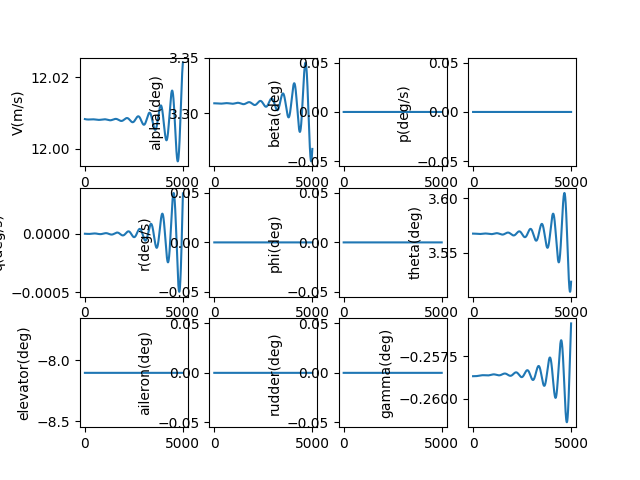

The data file committed next to this chart (first rows):
, V(m/s), alpha(deg), beta(deg), p(deg/s), q(deg/s), r(deg/s), phi(deg), theta(deg), elevator(deg), aileron(deg), rudder(deg), gamma(deg), pb, qc, rb, CD_act, CL_act, Cm_act, CY_act, Cr_act, Cn_act
1.0, 12.01, 3.309, 0.0, 0.0, -2.350504572036011e-09, 0.0, 0.0, 3.568, -8.103, 0.0, 0.0, -0.2587, 0.0, -6.743262692131338e-09, 0.0, 0.04189, -0.002422, 0.1194, 0.0, 0.0, 0.0
2.0, 12.01, 3.309, 0.0, 0.0, -4.914642485310866e-09, 0.0, 0.0, 3.568, -8.103, 0.0, 0.0, -0.2587, 0.0, -1.4099410739256453e-08, 0.0, 0.04189, -0.002422, 0.1194, 0.0, 0.0, 0.0
3.0, 12.01, 3.309, 0.0, 0.0, -7.690301262593028e-09, 0.0, 0.0, 3.568, -8.103, 0.0, 0.0, -0.2587, 0.0, -2.206238395074791e-08, 0.0, 0.04189, -0.002422, 0.1194, 0.0, 0.0, 0.0
4.0, 12.01, 3.309, 0.0, 0.0, -1.0675362915245216e-08, 0.0, 0.0, 3.568, -8.103, 0.0, 0.0, -0.2587, 0.0, -3.0626106318455e-08, 0.0, 0.04189, -0.002422, 0.1194, 0.0, 0.0, 0.0
5.0, 12.01, 3.309, 0.0, 0.0, -1.3867703912436176e-08, 0.0, 0.0, 3.568, -8.103, 0.0, 0.0, -0.2587, 0.0, -3.978448592845138e-08, 0.0, 0.04189, -0.002422, 0.1194, 0.0, 0.0, 0.0
6.0, 12.01, 3.309, 0.0, 0.0, -1.726519515499665e-08, 0.0, 0.0, 3.568, -8.103, 0.0, 0.0, -0.2587, 0.0, -4.9531414886104805e-08, 0.0, 0.04189, -0.002422, 0.1194, 0.0, 0.0, 0.0
7.0, 12.01, 3.309, 0.0, 0.0, -2.086570195077727e-08, 0.0, 0.0, 3.568, -8.103, 0.0, 0.0, -0.2587, 0.0, -5.986076924545427e-08, 0.0, 0.04189, -0.002422, 0.1194, 0.0, 0.0, 0.0
8.0, 12.01, 3.309, 0.0, 0.0, -2.466708399415219e-08, 0.0, 0.0, 3.568, -8.103, 0.0, 0.0, -0.2587, 0.0, -7.076640895047932e-08, 0.0, 0.04189, -0.002422, 0.1194, 0.0, 0.0, 0.0
9.0, 12.01, 3.309, 0.0, 0.0, -2.8667195350392563e-08, 0.0, 0.0, 3.568, -8.103, 0.0, 0.0, -0.2587, 0.0, -8.224217779033894e-08, 0.0, 0.04189, -0.002422, 0.1194, 0.0, 0.0, 0.0
10.0, 12.01, 3.309, 0.0, 0.0, -3.286388444105168e-08, 0.0, 0.0, 3.568, -8.103, 0.0, 0.0, -0.2587, 0.0, -9.428190335751153e-08, 0.0, 0.04189, -0.002422, 0.1194, 0.0, 0.0, 0.0
11.0, 12.01, 3.309, 0.0, 0.0, -3.725499403555237e-08, 0.0, 0.0, 3.568, -8.103, 0.0, 0.0, -0.2587, 0.0, -1.068793970237271e-07, 0.0, 0.04189, -0.002422, 0.1194, 0.0, 0.0, 0.0
12.0, 12.01, 3.309, 0.0, 0.0, -4.1838361244573305e-08, 0.0, 0.0, 3.568, -8.103, 0.0, 0.0, -0.2587, 0.0, -1.20028453921059e-07, 0.0, 0.04189, -0.002422, 0.1194, 0.0, 0.0, 0.0
13.0, 12.01, 3.309, 0.0, 0.0, -4.6611817515635084e-08, 0.0, 0.0, 3.568, -8.103, 0.0, 0.0, -0.2587, 0.0, -1.3372285292932546e-07, 0.0, 0.04189, -0.002422, 0.1194, 0.0, 0.0, 0.0
14.0, 12.01, 3.309, 0.0, 0.0, -5.157318863542252e-08, 0.0, 0.0, 3.568, -8.103, 0.0, 0.0, -0.2587, 0.0, -1.479563566828153e-07, 0.0, 0.04189, -0.002422, 0.1194, 0.0, 0.0, 0.0
15.0, 12.01, 3.309, 0.0, 0.0, -5.672029473300717e-08, 0.0, 0.0, 3.568, -8.103, 0.0, 0.0, -0.2587, 0.0, -1.627227115795951e-07, 0.0, 0.04189, -0.002422, 0.1194, 0.0, 0.0, 0.0
16.0, 12.01, 3.309, 0.0, 0.0, -6.205095028613814e-08, 0.0, 0.0, 3.568, -8.103, 0.0, 0.0, -0.2587, 0.0, -1.7801564779961796e-07, 0.0, 0.04189, -0.002422, 0.1194, 0.0, 0.0, 0.0
17.0, 12.01, 3.309, 0.0, 0.0, -6.756296413274341e-08, 0.0, 0.0, 3.568, -8.103, 0.0, 0.0, -0.2587, 0.0, -1.9382887933777966e-07, 0.0, 0.04189, -0.002422, 0.1194, 0.0, 0.0, 0.0
18.0, 12.01, 3.309, 0.0, 0.0, -7.325413948445786e-08, 0.0, 0.0, 3.568, -8.103, 0.0, 0.0, -0.2587, 0.0, -2.1015610404278782e-07, 0.0, 0.04189, -0.002422, 0.1194, 0.0, 0.0, 0.0
19.0, 12.01, 3.309, 0.0, 0.0, -7.912227394334492e-08, 0.0, 0.0, 3.568, -8.103, 0.0, 0.0, -0.2587, 0.0, -2.2699100366519264e-07, 0.0, 0.04189, -0.002422, 0.1194, 0.0, 0.0, 0.0
20.0, 12.01, 3.309, 0.0, 0.0, -8.516515952245616e-08, 0.0, 0.0, 3.568, -8.103, 0.0, 0.0, -0.2587, 0.0, -2.443272439164272e-07, 0.0, 0.04189, -0.002422, 0.1194, 0.0, 0.0, 0.0
21.0, 12.01, 3.309, 0.0, 0.0, -9.138058266898234e-08, 0.0, 0.0, 3.568, -8.103, 0.0, 0.0, -0.2587, 0.0, -2.621584745352813e-07, 0.0, 0.04189, -0.002422, 0.1194, 0.0, 0.0, 0.0
22.0, 12.01, 3.309, 0.0, 0.0, -9.77663242918067e-08, 0.0, 0.0, 3.568, -8.103, 0.0, 0.0, -0.2587, 0.0, -2.8047832936700424e-07, 0.0, 0.04189, -0.002422, 0.1194, 0.0, 0.0, 0.0
23.0, 12.01, 3.309, 0.0, 0.0, -1.0432015979081911e-07, 0.0, 0.0, 3.568, -8.103, 0.0, 0.0, -0.2587, 0.0, -2.992804264474583e-07, 0.0, 0.04189, -0.002422, 0.1194, 0.0, 0.0, 0.0
24.0, 12.01, 3.309, 0.0, 0.0, -1.1103985908959016e-07, 0.0, 0.0, 3.568, -8.103, 0.0, 0.0, -0.2587, 0.0, -3.185583680969106e-07, 0.0, 0.04189, -0.002422, 0.1194, 0.0, 0.0, 0.0
25.0, 12.01, 3.309, 0.0, 0.0, -1.1792318667317316e-07, 0.0, 0.0, 3.568, -8.103, 0.0, 0.0, -0.2587, 0.0, -3.383057410285362e-07, 0.0, 0.04189, -0.002422, 0.1194, 0.0, 0.0, 0.0
26.0, 12.01, 3.309, 0.0, 0.0, -1.2496790162582288e-07, 0.0, 0.0, 3.568, -8.103, 0.0, 0.0, -0.2587, 0.0, -3.585161164566806e-07, 0.0, 0.04189, -0.002422, 0.1194, 0.0, 0.0, 0.0
27.0, 12.01, 3.309, 0.0, 0.0, -1.3217175767418488e-07, 0.0, 0.0, 3.568, -8.103, 0.0, 0.0, -0.2587, 0.0, -3.7918305022081734e-07, 0.0, 0.04189, -0.002422, 0.1194, 0.0, 0.0, 0.0
28.0, 12.01, 3.309, 0.0, 0.0, -1.3953250323305898e-07, 0.0, 0.0, 3.568, -8.103, 0.0, 0.0, -0.2587, 0.0, -4.0030008291688864e-07, 0.0, 0.04189, -0.002422, 0.1194, 0.0, 0.0, 0.0
29.0, 12.01, 3.309, 0.0, 0.0, -1.470478814536852e-07, 0.0, 0.0, 3.568, -8.103, 0.0, 0.0, -0.2587, 0.0, -4.2186074003588294e-07, 0.0, 0.04189, -0.002422, 0.1194, 0.0, 0.0, 0.0
30.0, 12.01, 3.309, 0.0, 0.0, -1.5471563027522824e-07, 0.0, 0.0, 3.568, -8.103, 0.0, 0.0, -0.2587, 0.0, -4.438585321115877e-07, 0.0, 0.04189, -0.002422, 0.1194, 0.0, 0.0, 0.0
31.0, 12.01, 3.309, 0.0, 0.0, -1.625334824800865e-07, 0.0, 0.0, 3.568, -8.103, 0.0, 0.0, -0.2587, 0.0, -4.662869548793139e-07, 0.0, 0.04189, -0.002422, 0.1194, 0.0, 0.0, 0.0
32.0, 12.01, 3.309, 0.0, 0.0, -1.704991657507498e-07, 0.0, 0.0, 3.568, -8.103, 0.0, 0.0, -0.2587, 0.0, -4.891394894390633e-07, 0.0, 0.04189, -0.002422, 0.1194, 0.0, 0.0, 0.0
33.0, 12.01, 3.309, 0.0, 0.0, -1.7861040273084585e-07, 0.0, 0.0, 3.568, -8.103, 0.0, 0.0, -0.2587, 0.0, -5.124096024307118e-07, 0.0, 0.04189, -0.002422, 0.1194, 0.0, 0.0, 0.0
34.0, 12.01, 3.309, 0.0, 0.0, -1.8686491108900638e-07, 0.0, 0.0, 3.568, -8.103, 0.0, 0.0, -0.2587, 0.0, -5.360907462172818e-07, 0.0, 0.04189, -0.002422, 0.1194, 0.0, 0.0, 0.0
35.0, 12.01, 3.309, 0.0, 0.0, -1.9526040358446888e-07, 0.0, 0.0, 3.568, -8.103, 0.0, 0.0, -0.2587, 0.0, -5.60176359073194e-07, 0.0, 0.04189, -0.002422, 0.1194, 0.0, 0.0, 0.0
36.0, 12.01, 3.309, 0.0, 0.0, -2.0379458813680042e-07, 0.0, 0.0, 3.568, -8.103, 0.0, 0.0, -0.2587, 0.0, -5.846598653843434e-07, 0.0, 0.04189, -0.002422, 0.1194, 0.0, 0.0, 0.0
37.0, 12.01, 3.309, 0.0, 0.0, -2.124651678982492e-07, 0.0, 0.0, 3.568, -8.103, 0.0, 0.0, -0.2587, 0.0, -6.095346758557144e-07, 0.0, 0.04189, -0.002422, 0.1194, 0.0, 0.0, 0.0
38.0, 12.01, 3.309, 0.0, 0.0, -2.212698413285579e-07, 0.0, 0.0, 3.568, -8.103, 0.0, 0.0, -0.2587, 0.0, -6.34794187726058e-07, 0.0, 0.04189, -0.002422, 0.1194, 0.0, 0.0, 0.0
39.0, 12.01, 3.309, 0.0, 0.0, -2.3020630227324505e-07, 0.0, 0.0, 3.568, -8.103, 0.0, 0.0, -0.2587, 0.0, -6.604317849925183e-07, 0.0, 0.04189, -0.002422, 0.1194, 0.0, 0.0, 0.0
40.0, 12.01, 3.309, 0.0, 0.0, -2.3927224004397464e-07, 0.0, 0.0, 3.568, -8.103, 0.0, 0.0, -0.2587, 0.0, -6.864408386412486e-07, 0.0, 0.04189, -0.002422, 0.1194, 0.0, 0.0, 0.0
41.0, 12.01, 3.309, 0.0, 0.0, -2.484653395012568e-07, 0.0, 0.0, 3.568, -8.103, 0.0, 0.0, -0.2587, 0.0, -7.12814706884716e-07, 0.0, 0.04189, -0.002422, 0.1194, 0.0, 0.0, 0.0
42.0, 12.01, 3.309, 0.0, 0.0, -2.577832811417672e-07, 0.0, 0.0, 3.568, -8.103, 0.0, 0.0, -0.2587, 0.0, -7.395467354122557e-07, 0.0, 0.04189, -0.002422, 0.1194, 0.0, 0.0, 0.0
43.0, 12.01, 3.309, 0.0, 0.0, -2.672237411871179e-07, 0.0, 0.0, 3.568, -8.103, 0.0, 0.0, -0.2587, 0.0, -7.666302576447893e-07, 0.0, 0.04189, -0.002422, 0.1194, 0.0, 0.0, 0.0
44.0, 12.01, 3.309, 0.0, 0.0, -2.767843916745249e-07, 0.0, 0.0, 3.568, -8.103, 0.0, 0.0, -0.2587, 0.0, -7.940585949949838e-07, 0.0, 0.04189, -0.002422, 0.1194, 0.0, 0.0, 0.0
45.0, 12.01, 3.309, 0.0, 0.0, -2.864629005519162e-07, 0.0, 0.0, 3.568, -8.103, 0.0, 0.0, -0.2587, 0.0, -8.218250571401508e-07, 0.0, 0.04189, -0.002422, 0.1194, 0.0, 0.0, 0.0
46.0, 12.01, 3.309, 0.0, 0.0, -2.962569317736223e-07, 0.0, 0.0, 3.568, -8.103, 0.0, 0.0, -0.2587, 0.0, -8.499229422968154e-07, 0.0, 0.04189, -0.002422, 0.1194, 0.0, 0.0, 0.0
47.0, 12.01, 3.309, 0.0, 0.0, -3.061641454013758e-07, 0.0, 0.0, 3.568, -8.103, 0.0, 0.0, -0.2587, 0.0, -8.783455375105165e-07, 0.0, 0.04189, -0.002422, 0.1194, 0.0, 0.0, 0.0
48.0, 12.01, 3.309, 0.0, 0.0, -3.16182197705394e-07, 0.0, 0.0, 3.568, -8.103, 0.0, 0.0, -0.2587, 0.0, -9.070861189458452e-07, 0.0, 0.04189, -0.002422, 0.1194, 0.0, 0.0, 0.0
49.0, 12.01, 3.309, 0.0, 0.0, -3.263087412695157e-07, 0.0, 0.0, 3.568, -8.103, 0.0, 0.0, -0.2587, 0.0, -9.361379521881143e-07, 0.0, 0.04189, -0.002422, 0.1194, 0.0, 0.0, 0.0
50.0, 12.01, 3.309, 0.0, 0.0, -3.365414250980179e-07, 0.0, 0.0, 3.568, -8.103, 0.0, 0.0, -0.2587, 0.0, -9.654942925498465e-07, 0.0, 0.04189, -0.002422, 0.1194, 0.0, 0.0, 0.0
51.0, 12.01, 3.309, 0.0, 0.0, -3.4687789472566115e-07, 0.0, 0.0, 3.568, -8.103, 0.0, 0.0, -0.2587, 0.0, -9.951483853865266e-07, 0.0, 0.04189, -0.002422, 0.1194, 0.0, 0.0, 0.0
52.0, 12.01, 3.309, 0.0, 0.0, -3.573157923286969e-07, 0.0, 0.0, 3.568, -8.103, 0.0, 0.0, -0.2587, 0.0, -1.0250934664151105e-06, 0.0, 0.04189, -0.002422, 0.1194, 0.0, 0.0, 0.0
53.0, 12.01, 3.309, 0.0, 0.0, -3.678527568408624e-07, 0.0, 0.0, 3.568, -8.103, 0.0, 0.0, -0.2587, 0.0, -1.0553227620468463e-06, 0.0, 0.04189, -0.002422, 0.1194, 0.0, 0.0, 0.0
54.0, 12.01, 3.309, 0.0, 0.0, -3.784864240698604e-07, 0.0, 0.0, 3.568, -8.103, 0.0, 0.0, -0.2587, 0.0, -1.0858294897214849e-06, 0.0, 0.04189, -0.002422, 0.1194, 0.0, 0.0, 0.0
55.0, 12.01, 3.309, 0.0, 0.0, -3.8921442681676104e-07, 0.0, 0.0, 3.568, -8.103, 0.0, 0.0, -0.2587, 0.0, -1.1166068582498725e-06, 0.0, 0.04189, -0.002422, 0.1194, 0.0, 0.0, 0.0
56.0, 12.01, 3.309, 0.0, 0.0, -4.000343949977314e-07, 0.0, 0.0, 3.568, -8.103, 0.0, 0.0, -0.2587, 0.0, -1.1476480681632236e-06, 0.0, 0.04189, -0.002422, 0.1194, 0.0, 0.0, 0.0
57.0, 12.01, 3.309, 0.0, 0.0, -4.109439557684708e-07, 0.0, 0.0, 3.568, -8.103, 0.0, 0.0, -0.2587, 0.0, -1.1789463120701544e-06, 0.0, 0.04189, -0.002422, 0.1194, 0.0, 0.0, 0.0
58.0, 12.01, 3.309, 0.0, 0.0, -4.2194073365030874e-07, 0.0, 0.0, 3.568, -8.103, 0.0, 0.0, -0.2587, 0.0, -1.2104947750184864e-06, 0.0, 0.04189, -0.002422, 0.1194, 0.0, 0.0, 0.0
59.0, 12.01, 3.309, 0.0, 0.0, -4.3302235065915707e-07, 0.0, 0.0, 3.568, -8.103, 0.0, 0.0, -0.2587, 0.0, -1.2422866348652405e-06, 0.0, 0.04189, -0.002422, 0.1194, 0.0, 0.0, 0.0
60.0, 12.01, 3.309, 0.0, 0.0, -4.441864264364959e-07, 0.0, 0.0, 3.568, -8.103, 0.0, 0.0, -0.2587, 0.0, -1.274315062652462e-06, 0.0, 0.04189, -0.002422, 0.1194, 0.0, 0.0, 0.0
... 4,940 more rows
